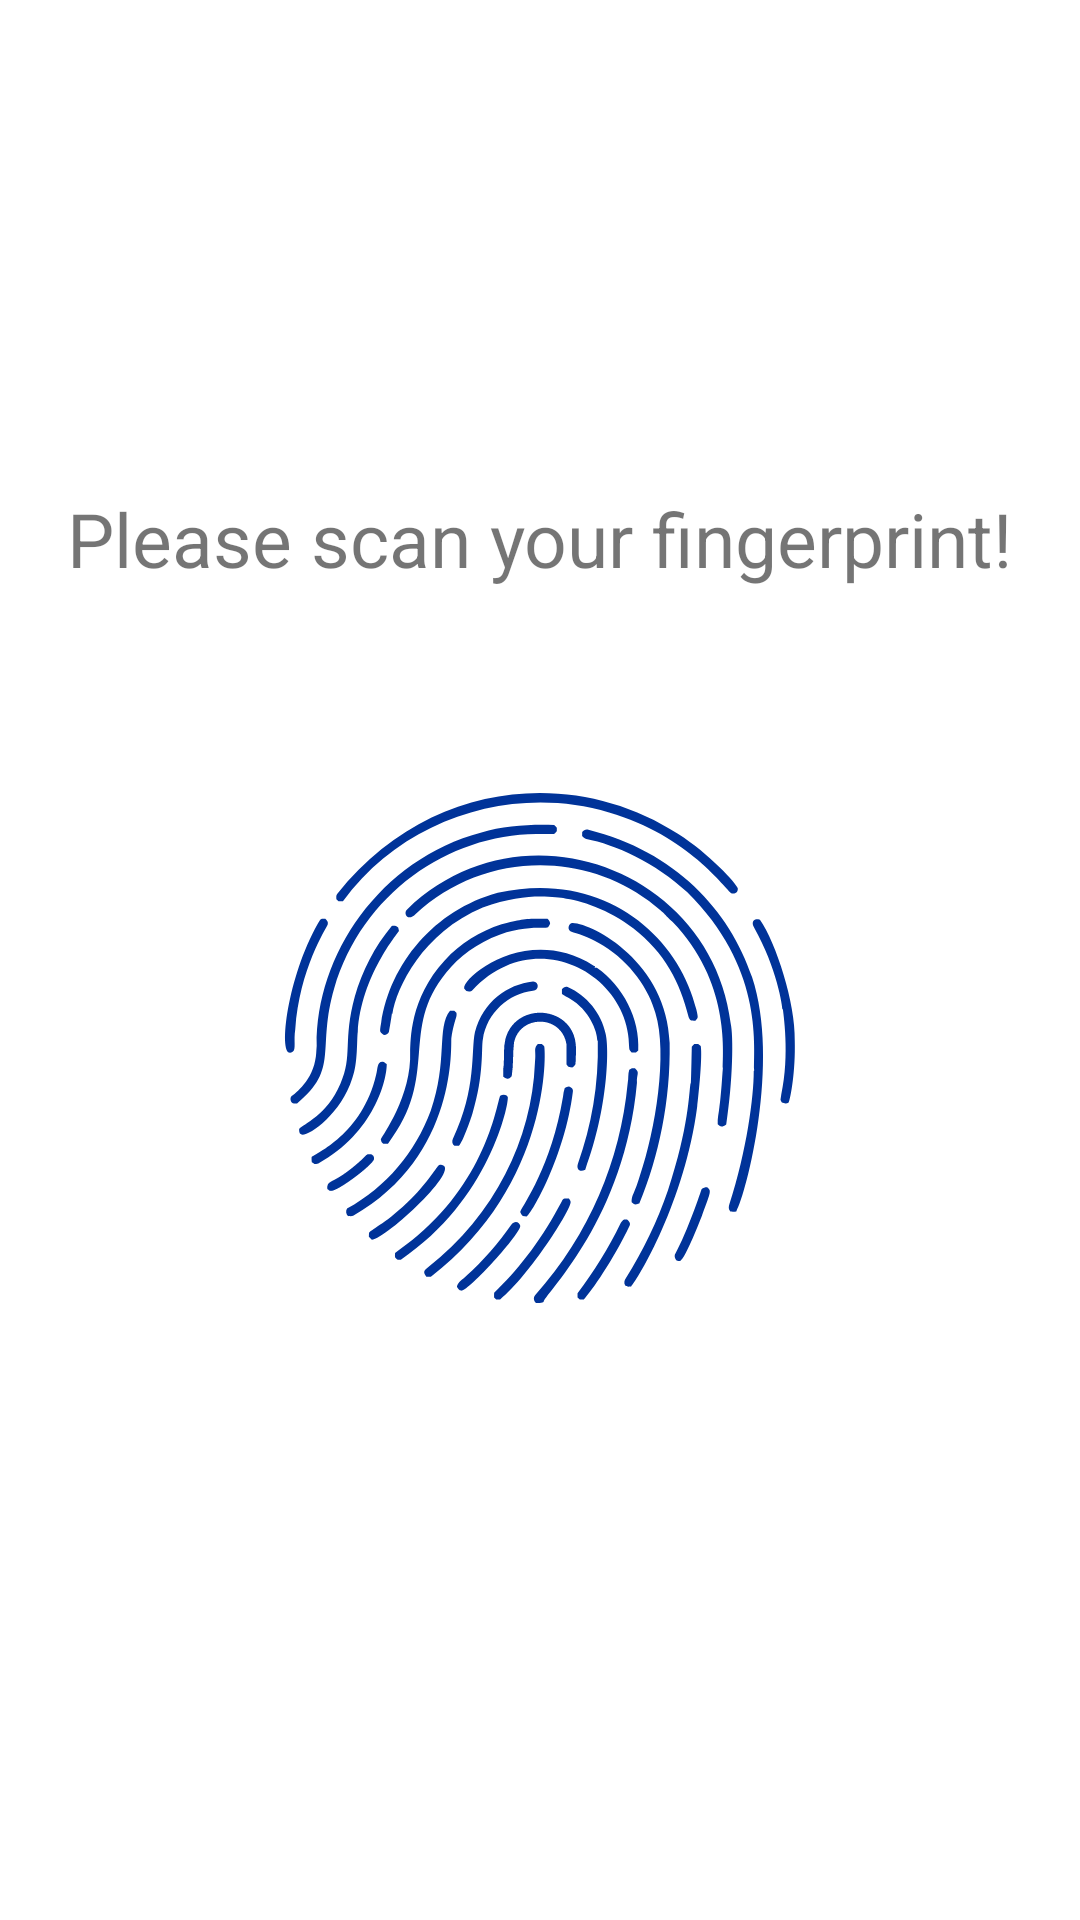

Here is an Android app screen rendered from its layout file. Give the layout XML and the strings, colors and styles it references.
<!-- AndroidManifest.xml: application theme AppTheme -->
<!-- res/layout/activity_main.xml -->
<?xml version="1.0" encoding="utf-8"?>

<LinearLayout xmlns:android="http://schemas.android.com/apk/res/android"
    xmlns:app="http://schemas.android.com/apk/res-auto"
    xmlns:tools="http://schemas.android.com/tools"
    android:layout_width="match_parent"
    android:layout_height="match_parent"
    tools:context="tech.iodev.fissh.MainActivity"
    android:background="@color/colorBackground"
    android:gravity="center"
    android:orientation="vertical"
    android:id="@+id/main_layout">

    <TextView
        android:id="@+id/fingerprint_text"
        android:layout_width="wrap_content"
        android:layout_height="wrap_content"
        android:text="Please scan your fingerprint!"
        android:textColor="@color/colorWhite"
        android:textSize="25dp"
        android:layout_marginBottom="25dp"
        />

    <ImageView
        android:layout_width="wrap_content"
        android:layout_height="wrap_content"

        android:src="@drawable/ic_fingerprint"
        android:id="@+id/fingerprint_image"
         />



</LinearLayout>
<!-- resources referenced by this layout -->
<resources>
  <!-- drawable ic_fingerprint: vector/xml drawable (drawable, 11387 chars, omitted) -->
</resources>
